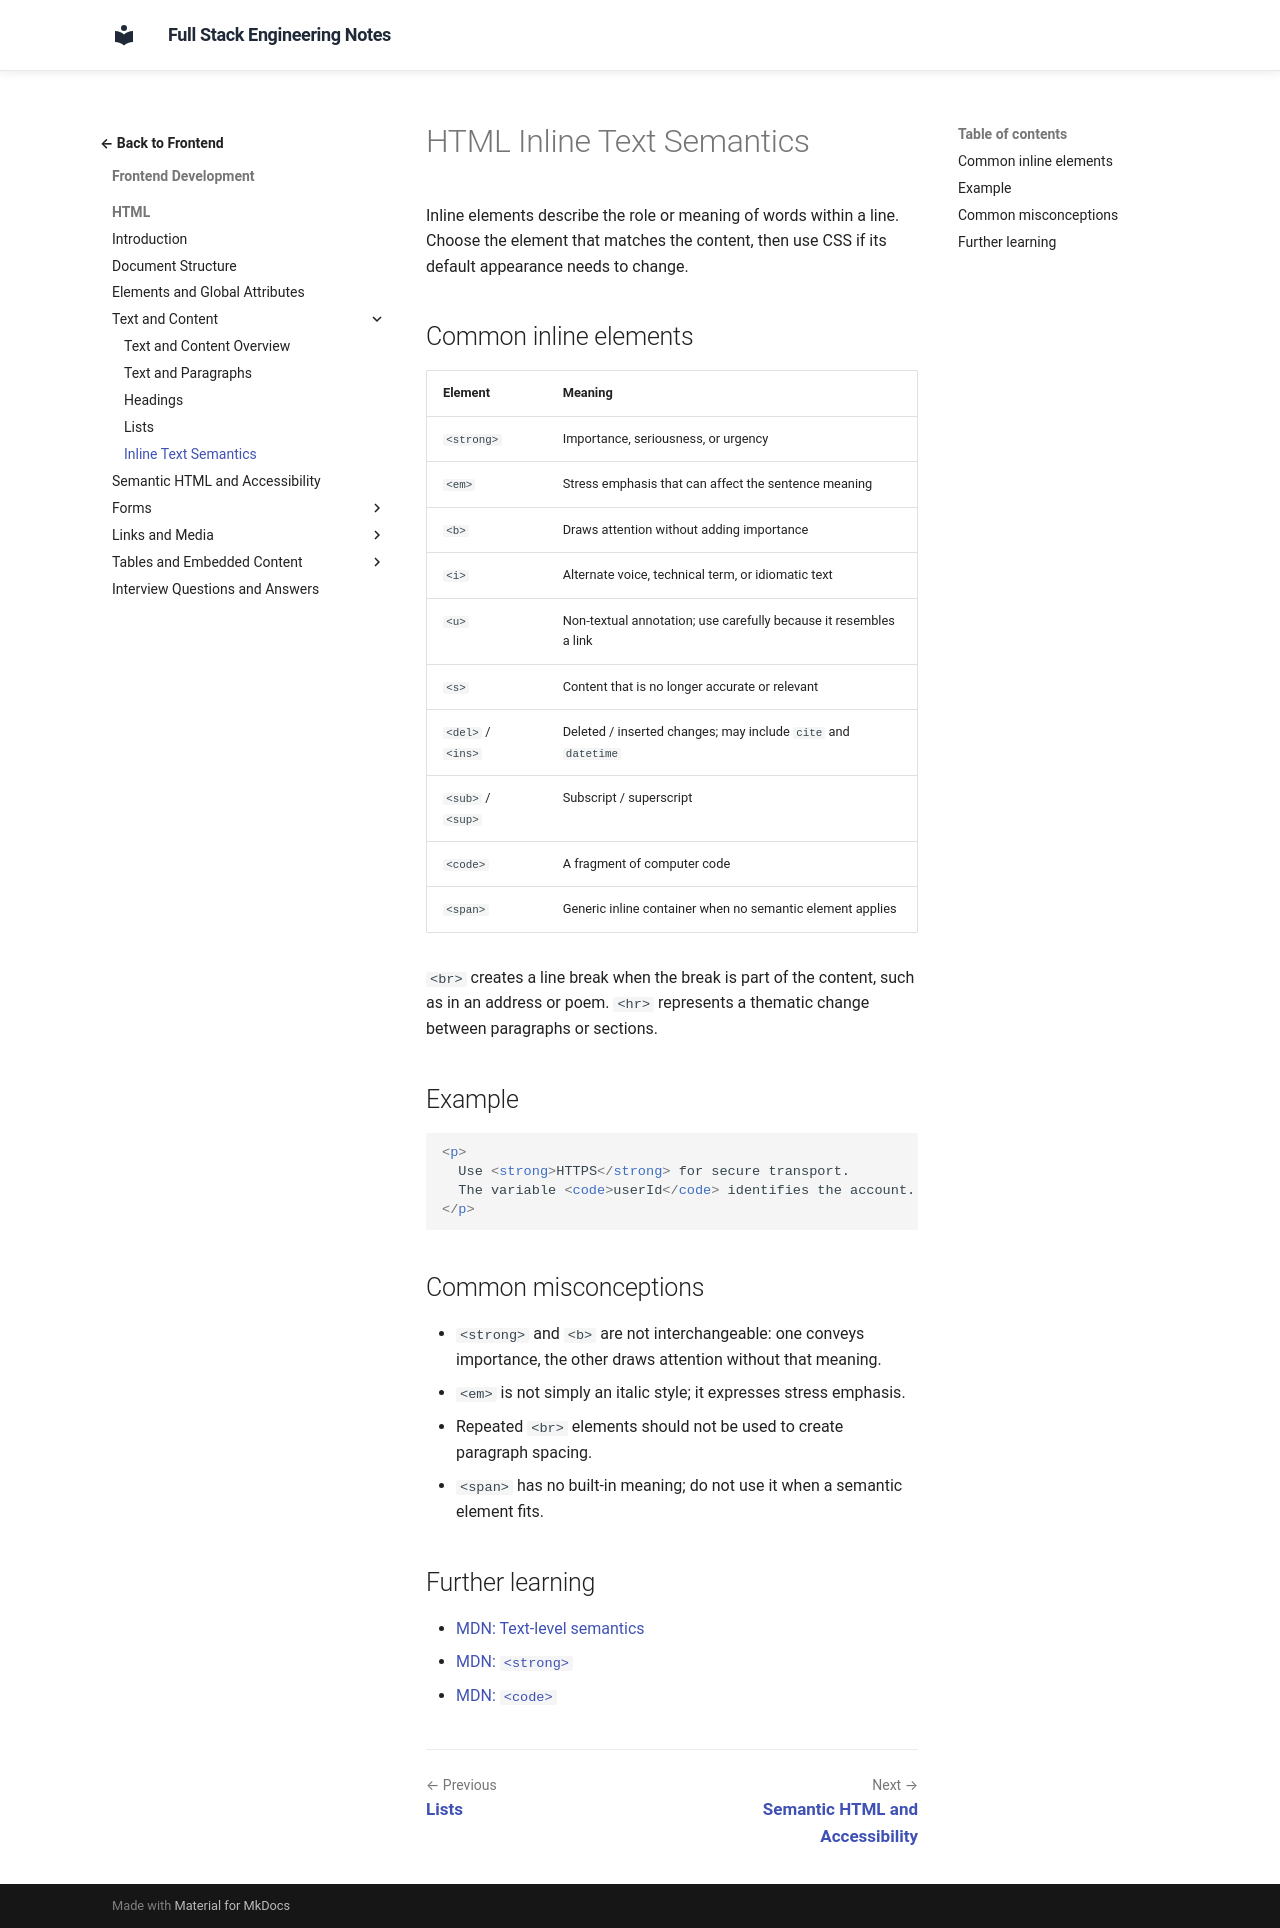

repository: murthy-satti/fullstack-notes · page: 02-frontend-development/html/inline-text-semantics/index.html · generator: mkdocs

# HTML Inline Text Semantics

Inline elements describe the role or meaning of words within a line. Choose
the element that matches the content, then use CSS if its default appearance
needs to change.

## Common inline elements

| Element | Meaning |
|---|---|
| `<strong>` | Importance, seriousness, or urgency |
| `<em>` | Stress emphasis that can affect the sentence meaning |
| `<b>` | Draws attention without adding importance |
| `<i>` | Alternate voice, technical term, or idiomatic text |
| `<u>` | Non-textual annotation; use carefully because it resembles a link |
| `<s>` | Content that is no longer accurate or relevant |
| `<del>` / `<ins>` | Deleted / inserted changes; may include `cite` and `datetime` |
| `<sub>` / `<sup>` | Subscript / superscript |
| `<code>` | A fragment of computer code |
| `<span>` | Generic inline container when no semantic element applies |

`<br>` creates a line break when the break is part of the content, such as in
an address or poem. `<hr>` represents a thematic change between paragraphs
or sections.

## Example

```html
<p>
  Use <strong>HTTPS</strong> for secure transport.
  The variable <code>userId</code> identifies the account.
</p>
```

## Common misconceptions

- `<strong>` and `<b>` are not interchangeable: one conveys importance, the
  other draws attention without that meaning.
- `<em>` is not simply an italic style; it expresses stress emphasis.
- Repeated `<br>` elements should not be used to create paragraph spacing.
- `<span>` has no built-in meaning; do not use it when a semantic element
  fits.

## Further learning

- [MDN: Text-level semantics](https://developer.mozilla.org/en-US/docs/Web/HTML/Element#text_content)
- [MDN: `<strong>`](https://developer.mozilla.org/en-US/docs/Web/HTML/Element/strong)
- [MDN: `<code>`](https://developer.mozilla.org/en-US/docs/Web/HTML/Element/code)
